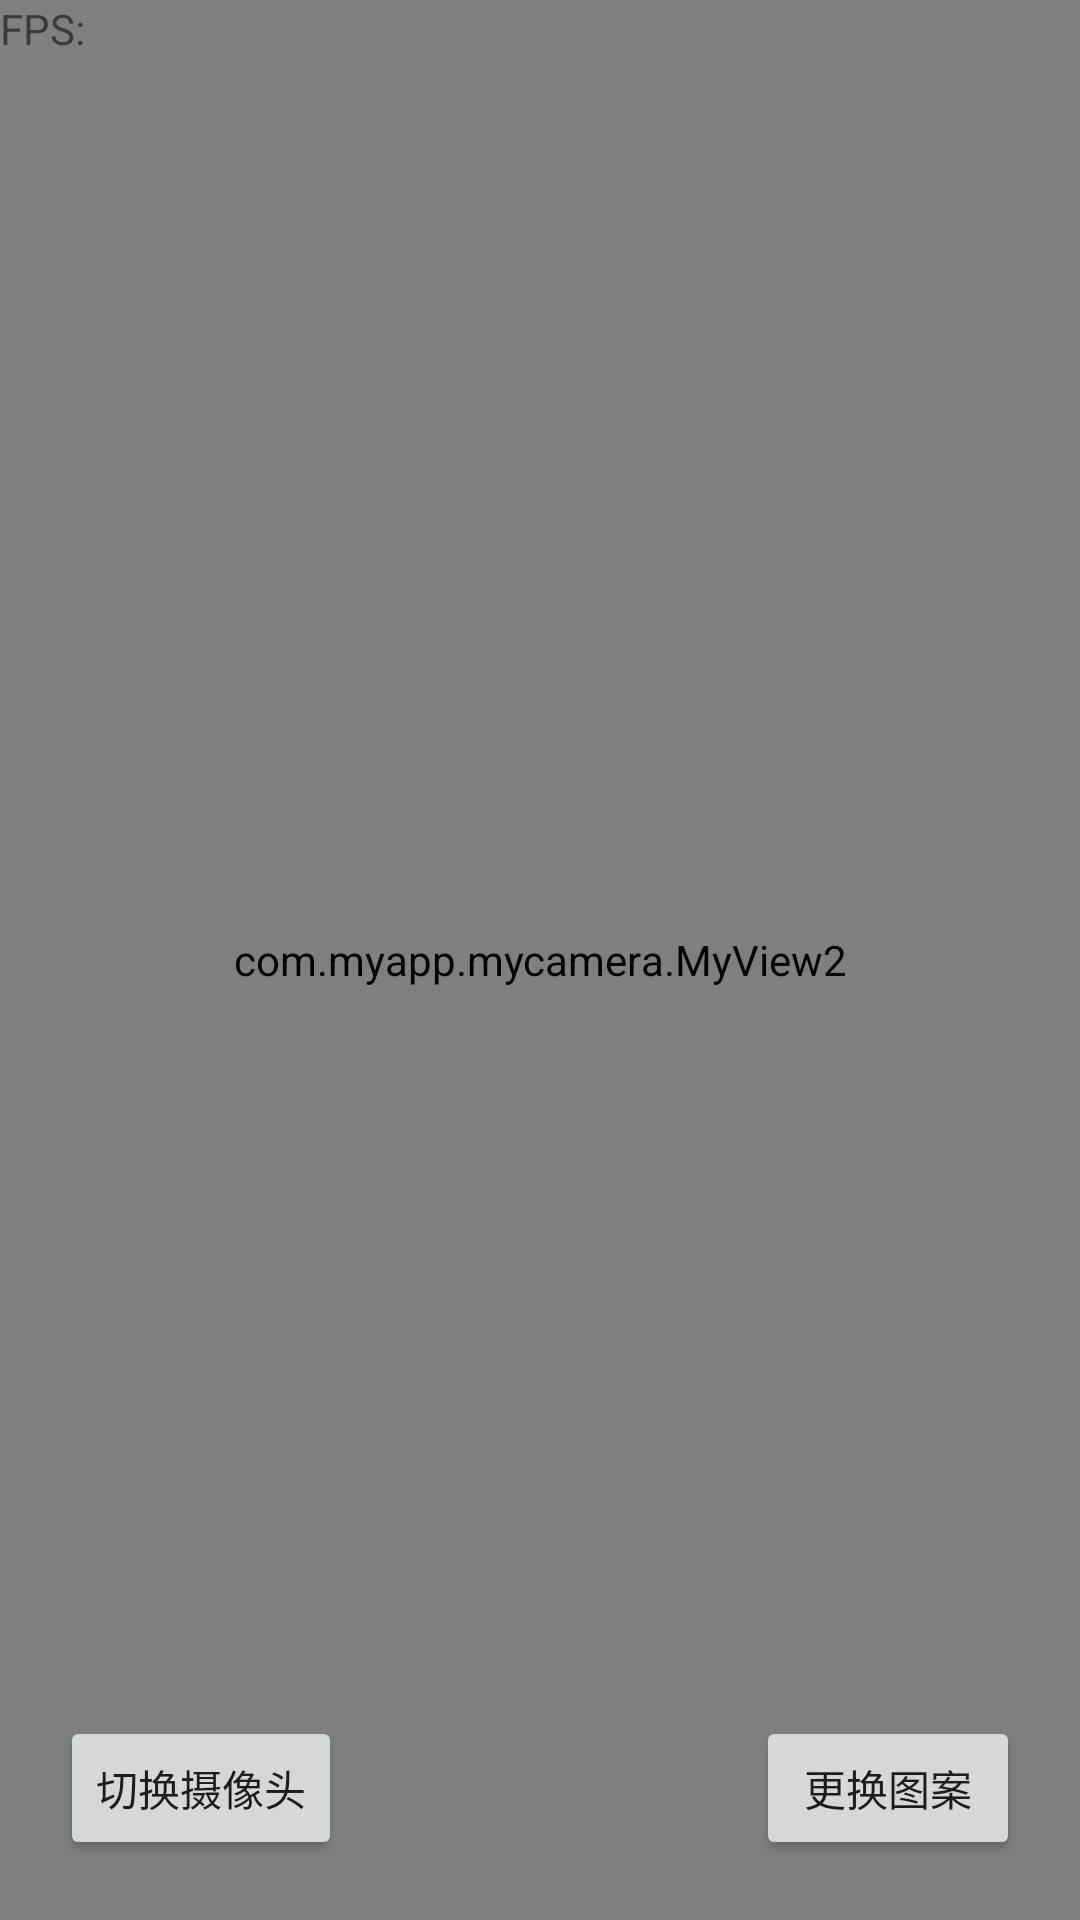

Layout XML and referenced resources for this Android screen:
<!-- AndroidManifest.xml: application theme Theme.AppCompat.Light.NoActionBar -->
<!-- res/layout/activity_main.xml -->
<?xml version="1.0" encoding="utf-8"?>

<FrameLayout xmlns:android="http://schemas.android.com/apk/res/android"
    xmlns:tools="http://schemas.android.com/tools"
    android:layout_width="match_parent"
    android:layout_height="match_parent"
    tools:context=".MainActivity">



    <com.myapp.mycamera.Mypreview
        android:layout_width="match_parent"
        android:layout_height="match_parent"
        android:id="@+id/previewView"
        android:visibility="visible"/>
    <com.myapp.mycamera.MyView2
        android:layout_width="match_parent"
        android:layout_height="match_parent"
        android:id="@+id/myview"/>


    <ImageView
        android:layout_width="match_parent"
        android:layout_height="match_parent"
        android:id="@+id/image"/>
    <TextView
        android:layout_width="wrap_content"
        android:layout_height="wrap_content"
        android:text="FPS:"
        android:id="@+id/txt"/>


    <Button
        android:layout_width="wrap_content"
        android:layout_height="wrap_content"
        android:text="切换摄像头"
        android:layout_gravity="bottom|left"
        android:layout_margin="20dp"
        android:id="@+id/btn"/>
    <Button
        android:layout_width="wrap_content"
        android:layout_height="wrap_content"
        android:text="更换图案"
        android:layout_gravity="bottom|right"
        android:layout_margin="20dp"
        android:id="@+id/btn2"/>

</FrameLayout>
<!-- resources referenced by this layout -->
<resources>

</resources>
